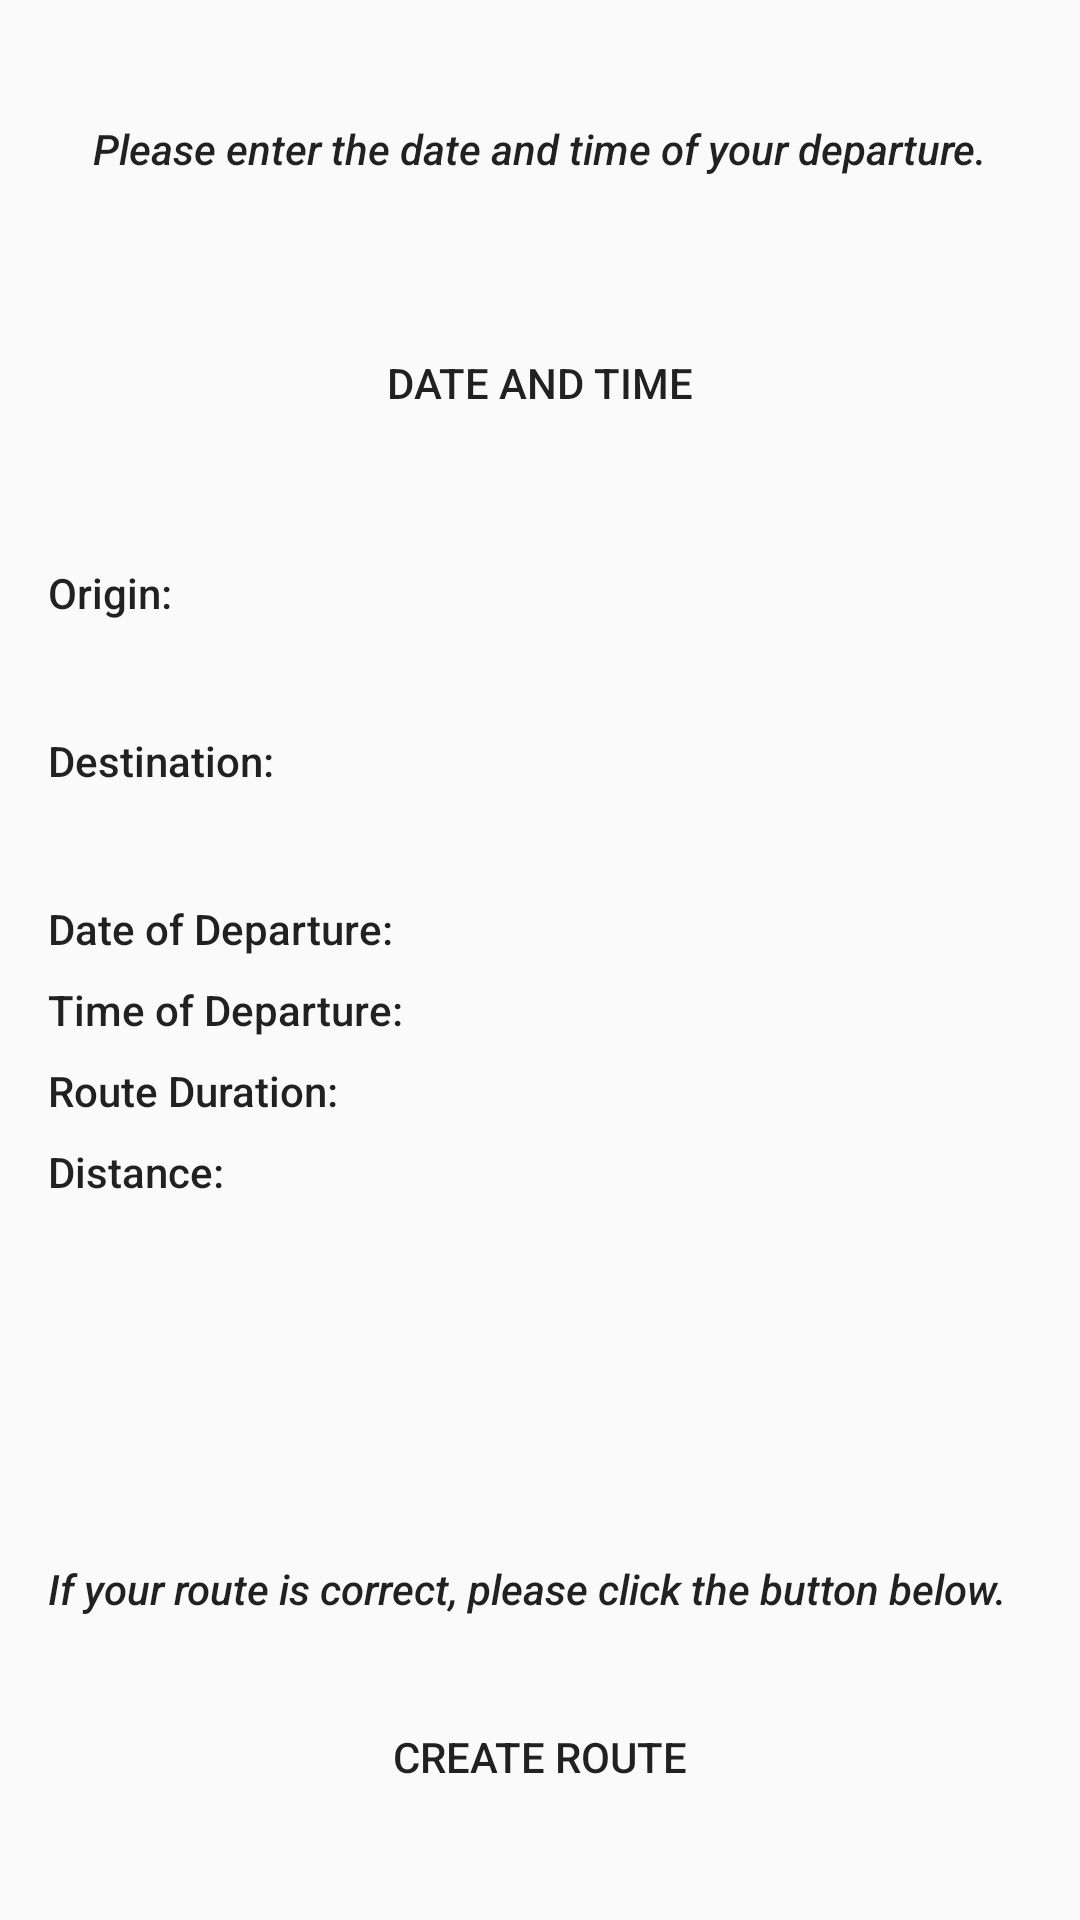

Reconstruct the res/layout file that produces this screen, plus the resources it refers to.
<!-- AndroidManifest.xml: application theme AppTheme -->
<!-- res/layout/activity_date_time.xml -->
<?xml version="1.0" encoding="utf-8"?>
<androidx.constraintlayout.widget.ConstraintLayout xmlns:android="http://schemas.android.com/apk/res/android"
    xmlns:app="http://schemas.android.com/apk/res-auto"
    xmlns:tools="http://schemas.android.com/tools"
    android:layout_width="match_parent"
    android:layout_height="match_parent"
    tools:context=".DateTimeActivity">

    <Button
        android:id="@+id/button14"
        android:layout_width="124dp"
        android:layout_height="49dp"
        android:layout_marginTop="44dp"
        android:background="@color/common_google_signin_btn_text_dark_default"
        android:text="@string/enter_date_time_button"
        app:layout_constraintEnd_toEndOf="parent"
        app:layout_constraintHorizontal_bias="0.498"
        app:layout_constraintStart_toStartOf="parent"
        app:layout_constraintTop_toBottomOf="@+id/textView62" />

    <TextView
        android:id="@+id/textView61"
        android:layout_width="wrap_content"
        android:layout_height="wrap_content"
        android:layout_marginStart="16dp"
        android:layout_marginTop="36dp"
        android:text="@string/start_address_text"
        android:textAppearance="@style/TextAppearance.AppCompat.Body2"
        app:layout_constraintStart_toStartOf="parent"
        app:layout_constraintTop_toBottomOf="@+id/button14" />

    <TextView
        android:id="@+id/textView62"
        android:layout_width="wrap_content"
        android:layout_height="wrap_content"
        android:layout_marginTop="40dp"
        android:text="@string/enter_date_time_text"
        android:textAppearance="@style/TextAppearance.AppCompat.Body2"
        android:textStyle="italic"
        app:layout_constraintEnd_toEndOf="parent"
        app:layout_constraintStart_toStartOf="parent"
        app:layout_constraintTop_toTopOf="parent" />

    <Button
        android:id="@+id/button15"
        android:layout_width="122dp"
        android:layout_height="61dp"
        android:layout_marginBottom="24dp"
        android:background="@color/common_google_signin_btn_text_dark_default"
        android:text="@string/create_route_button"
        app:layout_constraintBottom_toBottomOf="parent"
        app:layout_constraintEnd_toEndOf="parent"
        app:layout_constraintStart_toStartOf="parent" />

    <TextView
        android:id="@+id/textView63"
        android:layout_width="wrap_content"
        android:layout_height="wrap_content"
        android:layout_marginStart="16dp"
        android:layout_marginTop="10dp"
        android:text="@string/end_address_text"
        android:textAppearance="@style/TextAppearance.AppCompat.Body2"
        app:layout_constraintStart_toStartOf="parent"
        app:layout_constraintTop_toBottomOf="@+id/textView68" />

    <TextView
        android:id="@+id/textView64"
        android:layout_width="wrap_content"
        android:layout_height="wrap_content"
        android:layout_marginStart="16dp"
        android:layout_marginTop="10dp"
        android:text="@string/departure_date"
        android:textAppearance="@style/TextAppearance.AppCompat.Body2"
        app:layout_constraintStart_toStartOf="parent"
        app:layout_constraintTop_toBottomOf="@+id/textView69" />

    <TextView
        android:id="@+id/textView65"
        android:layout_width="wrap_content"
        android:layout_height="wrap_content"
        android:layout_marginStart="16dp"
        android:textAppearance="@style/TextAppearance.AppCompat.Body2"
        android:layout_marginTop="8dp"
        android:text="@string/departure_time"
        app:layout_constraintStart_toStartOf="parent"
        app:layout_constraintTop_toBottomOf="@+id/textView64" />

    <TextView
        android:id="@+id/textView66"
        android:layout_width="wrap_content"
        android:layout_height="wrap_content"
        android:layout_marginStart="16dp"
        android:layout_marginTop="8dp"
        android:text="@string/duration_text"
        android:textAppearance="@style/TextAppearance.AppCompat.Body2"
        app:layout_constraintStart_toStartOf="parent"
        app:layout_constraintTop_toBottomOf="@+id/textView65" />

    <TextView
        android:id="@+id/textView67"
        android:layout_width="wrap_content"
        android:layout_height="wrap_content"
        android:layout_marginStart="16dp"
        android:textAppearance="@style/TextAppearance.AppCompat.Body2"
        android:layout_marginTop="8dp"
        android:text="@string/distance_text"
        app:layout_constraintStart_toStartOf="parent"
        app:layout_constraintTop_toBottomOf="@+id/textView66" />

    <TextView
        android:id="@+id/textView68"
        android:layout_width="0dp"
        android:layout_height="wrap_content"
        android:layout_marginStart="24dp"
        android:layout_marginTop="8dp"
        android:layout_marginEnd="24dp"
        app:layout_constraintEnd_toEndOf="parent"
        app:layout_constraintStart_toStartOf="parent"
        app:layout_constraintTop_toBottomOf="@+id/textView61" />

    <TextView
        android:id="@+id/textView69"
        android:layout_width="0dp"
        android:layout_height="wrap_content"
        android:layout_marginStart="24dp"
        android:layout_marginTop="8dp"
        android:layout_marginEnd="24dp"
        app:layout_constraintEnd_toEndOf="parent"
        app:layout_constraintStart_toStartOf="parent"
        app:layout_constraintTop_toBottomOf="@+id/textView63" />

    <TextView
        android:id="@+id/textView70"
        android:layout_width="wrap_content"
        android:layout_height="wrap_content"
        android:layout_marginStart="24dp"
        android:layout_marginTop="10dp"
        app:layout_constraintStart_toEndOf="@+id/textView64"
        app:layout_constraintTop_toBottomOf="@+id/textView69" />

    <TextView
        android:id="@+id/textView71"
        android:layout_width="wrap_content"
        android:layout_height="wrap_content"
        android:layout_marginStart="24dp"
        android:layout_marginTop="8dp"
        app:layout_constraintStart_toEndOf="@+id/textView65"
        app:layout_constraintTop_toBottomOf="@+id/textView70" />

    <TextView
        android:id="@+id/textView72"
        android:layout_width="wrap_content"
        android:layout_height="wrap_content"
        android:layout_marginStart="24dp"
        android:layout_marginTop="8dp"
        app:layout_constraintStart_toEndOf="@+id/textView66"
        app:layout_constraintTop_toBottomOf="@+id/textView71" />

    <TextView
        android:id="@+id/textView73"
        android:layout_width="wrap_content"
        android:layout_height="wrap_content"
        android:layout_marginStart="24dp"
        android:layout_marginTop="8dp"
        app:layout_constraintStart_toEndOf="@+id/textView67"
        app:layout_constraintTop_toBottomOf="@+id/textView72" />

    <TextView
        android:id="@+id/textView74"
        android:layout_width="wrap_content"
        android:layout_height="wrap_content"
        android:layout_marginStart="16dp"
        android:layout_marginBottom="16dp"
        android:text="@string/_create_route_warn"
        android:textAppearance="@style/TextAppearance.AppCompat.Body2"
        android:textStyle="italic"
        app:layout_constraintBottom_toTopOf="@+id/button15"
        app:layout_constraintStart_toStartOf="parent" />
</androidx.constraintlayout.widget.ConstraintLayout>
<!-- resources referenced by this layout -->
<resources>
  <string name="_create_route_warn">If your route is correct, please click the button below.</string>
  <string name="create_route_button">Create Route</string>
  <string name="departure_date">Date of Departure:</string>
  <string name="departure_time">Time of Departure:</string>
  <string name="distance_text">Distance:</string>
  <string name="duration_text">Route Duration:</string>
  <string name="end_address_text">Destination:</string>
  <string name="enter_date_time_button">Date and Time</string>
  <string name="enter_date_time_text">Please enter the date and time of your departure.</string>
  <string name="start_address_text">Origin:</string>
  <style name="AppTheme" parent="Theme.AppCompat.Light.NoActionBar">
          
          <item name="colorPrimary">@color/colorPrimary</item>
          <item name="colorPrimaryDark">@color/colorPrimaryDark</item>
          <item name="colorAccent">@color/colorAccent</item>
          <item name="android:statusBarColor">#00000000</item>
      </style>
  <color name="colorPrimary">#008577</color>
  <color name="colorPrimaryDark">#00574B</color>
  <color name="colorAccent">#FB0000</color>
</resources>
